Dataset: spectrograms (GitHub, eerhs/GuitarNeXt). Classes: blues, classical, country, disco, hip-hop, jazz, metal, pop, reggae, rock.

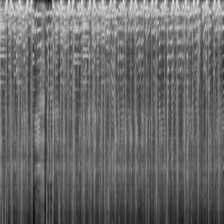
Label: hip-hop

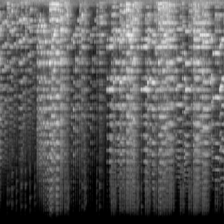
Label: classical

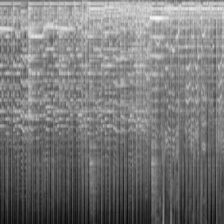
Label: rock

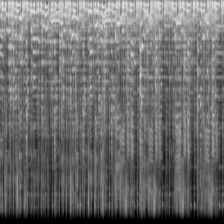
Label: reggae

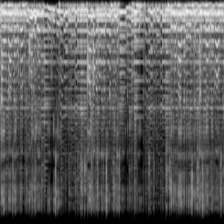
Label: blues

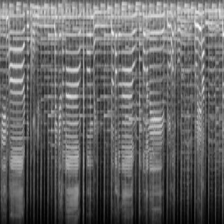
Label: country
